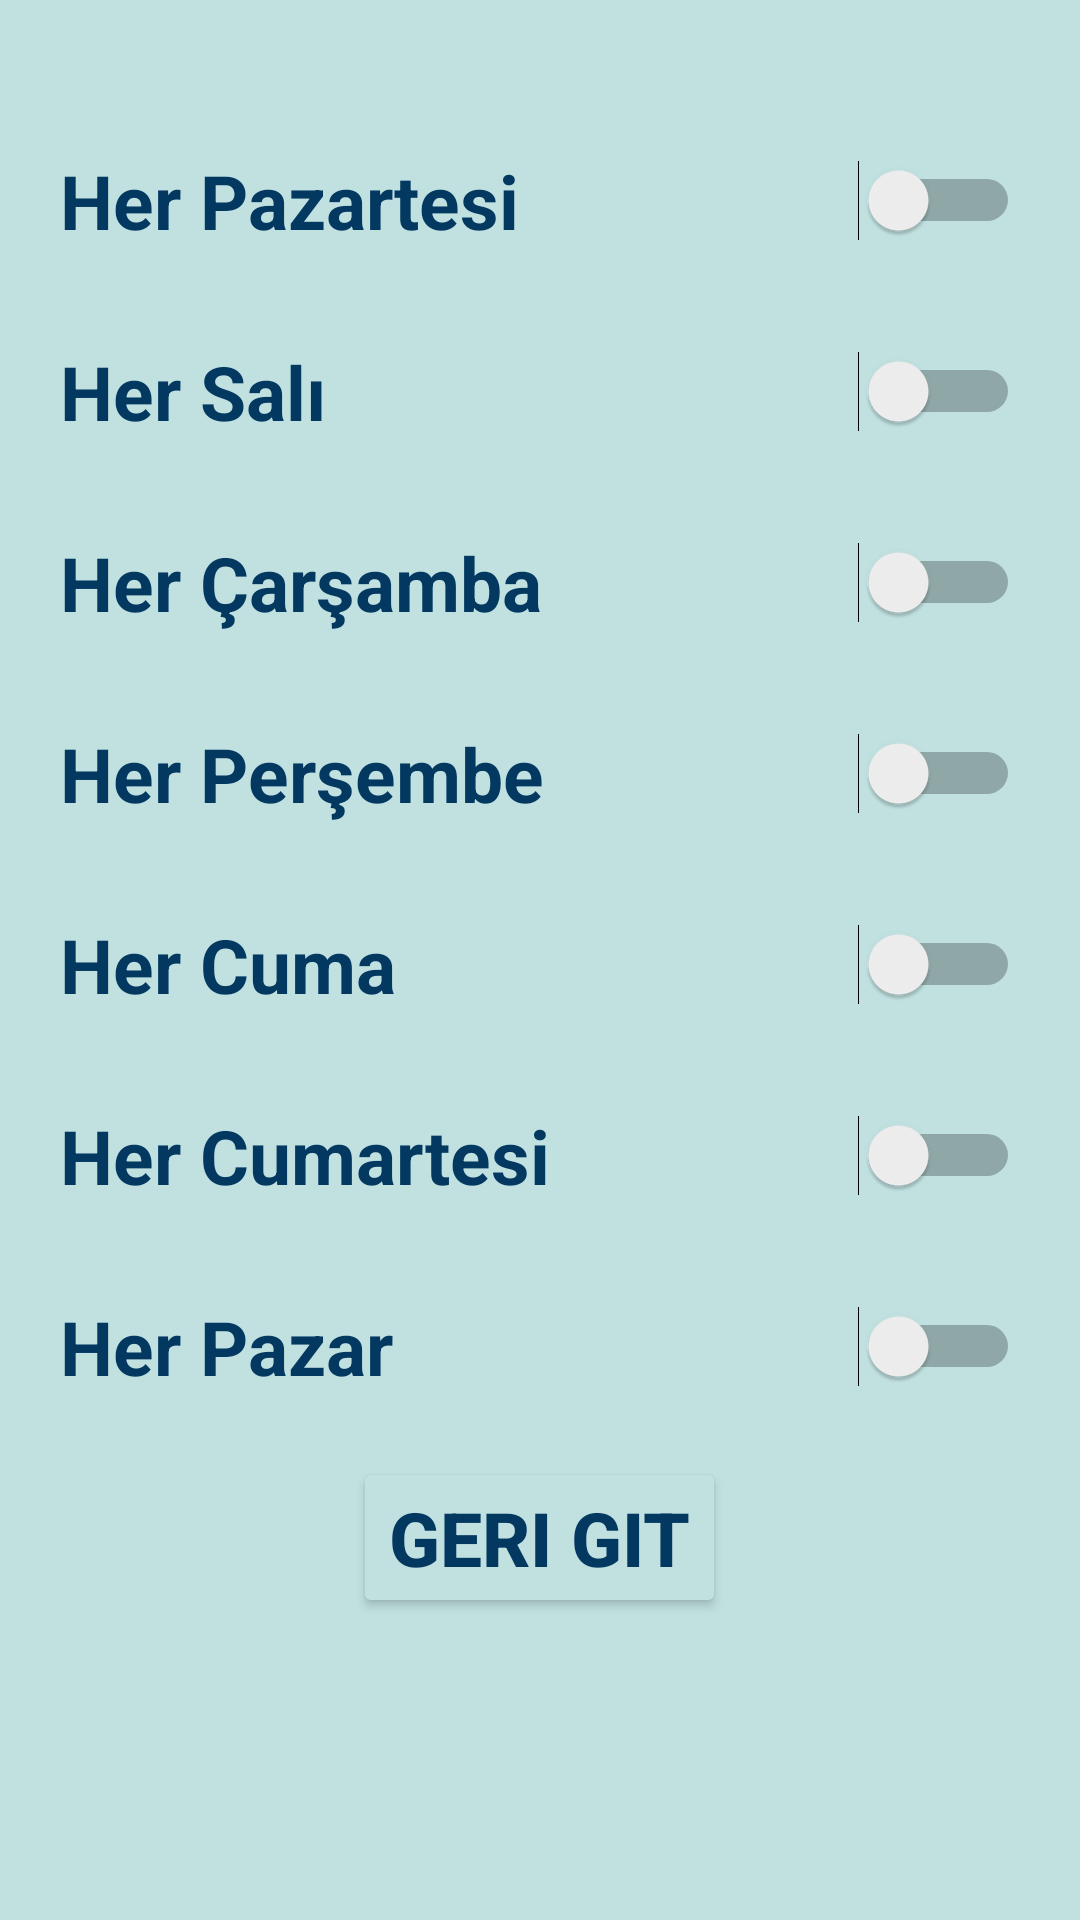

Here is an Android app screen rendered from its layout file. Give the layout XML and the strings, colors and styles it references.
<!-- AndroidManifest.xml: application theme Theme.ProjeDemo -->
<!-- res/layout/activity_repeat.xml -->
<?xml version="1.0" encoding="utf-8"?>
<LinearLayout xmlns:android="http://schemas.android.com/apk/res/android"
    xmlns:app="http://schemas.android.com/apk/res-auto"
    xmlns:tools="http://schemas.android.com/tools"
    android:layout_width="match_parent"
    android:layout_height="match_parent"
    tools:context=".Repeat"
    android:orientation="vertical"
    android:padding="20dp"
    android:background="@color/background"
    android:id="@+id/activity_repeat">

    <Switch
        android:id="@+id/swP"
        android:layout_width="match_parent"
        android:layout_height="wrap_content"
        android:text="@string/monday"
        android:textSize="25dp"
        android:textColor="@color/blue"
        android:textStyle="bold"
        android:layout_marginTop="30dp"
        android:textOff="OFF"
        android:textOn="ON"/>
    <Switch
        android:id="@+id/swS"
        android:layout_width="match_parent"
        android:layout_height="wrap_content"
        android:text="@string/tuesday"
        android:textSize="25dp"
        android:textColor="@color/blue"
        android:textStyle="bold"
        android:layout_marginTop="30dp"/>
    <Switch
        android:id="@+id/swCm"
        android:layout_width="match_parent"
        android:layout_height="wrap_content"
        android:text="@string/wednesday"
        android:textSize="25dp"
        android:textColor="@color/blue"
        android:textStyle="bold"
        android:layout_marginTop="30dp"/>

    <Switch
        android:id="@+id/swPs"
        android:layout_width="match_parent"
        android:layout_height="wrap_content"
        android:text="@string/thursday"
        android:textSize="25dp"
        android:textColor="@color/blue"
        android:textStyle="bold"
        android:layout_marginTop="30dp"/>
    <Switch
        android:id="@+id/swC"
        android:layout_width="match_parent"
        android:layout_height="wrap_content"
        android:text="@string/friday"
        android:textSize="25dp"
        android:textColor="@color/blue"
        android:textStyle="bold"
        android:layout_marginTop="30dp"/>
    <Switch
        android:id="@+id/swCmr"
        android:layout_width="match_parent"
        android:layout_height="wrap_content"
        android:text="@string/sat"
        android:textSize="25dp"
        android:textColor="@color/blue"
        android:textStyle="bold"
        android:layout_marginTop="30dp"/>
    <Switch
        android:id="@+id/swPz"
        android:layout_width="match_parent"
        android:layout_height="wrap_content"
        android:text="@string/sun"
        android:textSize="25dp"
        android:textColor="@color/blue"
        android:textStyle="bold"
        android:layout_marginTop="30dp"/>

    <Button
        android:id="@+id/bt_cl"
        android:layout_width="wrap_content"
        android:layout_height="wrap_content"
        android:backgroundTint="@color/background"
        android:gravity="left"
        android:layout_marginTop="20dp"
        android:textStyle="bold"
        android:text="Geri git"
        android:textColor="@color/blue"
        android:textSize="25dp"
        android:layout_gravity="center"/>

</LinearLayout>
<!-- resources referenced by this layout -->
<resources>
  <color name="background">#C1E1E1</color>
  <color name="blue">#033861</color>
  <string name="friday">Her Cuma</string>
  <string name="monday">Her Pazartesi</string>
  <string name="sat">Her Cumartesi</string>
  <string name="sun">Her Pazar</string>
  <string name="thursday">Her Perşembe</string>
  <string name="tuesday">Her Salı</string>
  <string name="wednesday">Her Çarşamba</string>
  <style name="Theme.ProjeDemo" parent="Theme.MaterialComponents.DayNight.DarkActionBar">
          
          <item name="colorPrimary">@color/purple_500</item>
          <item name="colorPrimaryVariant">@color/purple_700</item>
          <item name="colorOnPrimary">@color/white</item>
          
          <item name="colorSecondary">@color/teal_200</item>
          <item name="colorSecondaryVariant">@color/teal_700</item>
          <item name="colorOnSecondary">@color/black</item>
          
          <item name="android:statusBarColor" tools:targetApi="l">?attr/colorPrimaryVariant</item>
          
      </style>
  <color name="purple_500">#FF6200EE</color>
  <color name="purple_700">#FF3700B3</color>
  <color name="white">#FFFFFFFF</color>
  <color name="teal_200">#FF03DAC5</color>
  <color name="teal_700">#FF018786</color>
  <color name="black">#000000</color>
</resources>
